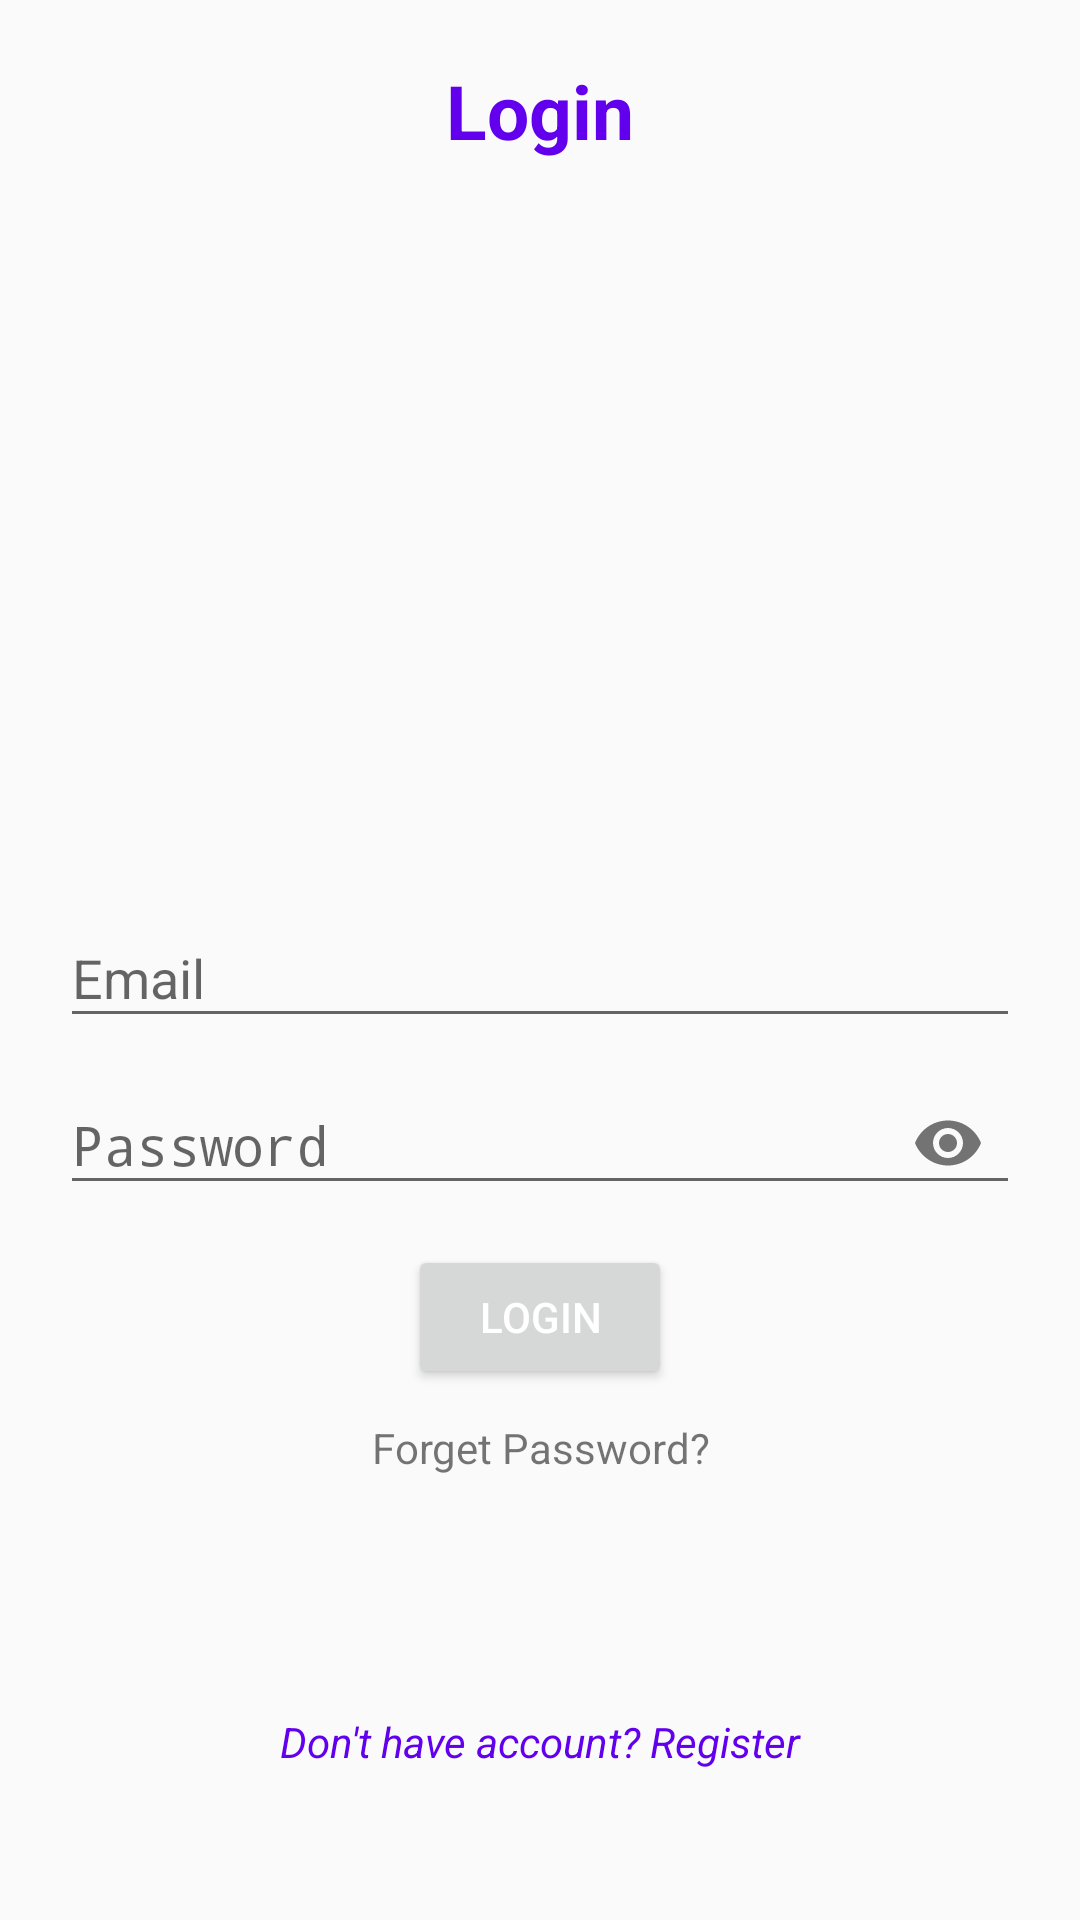

The Android layout XML behind this screen, and the referenced resources:
<!-- AndroidManifest.xml: application theme AppTheme -->
<!-- res/layout/activity_login.xml -->
<?xml version="1.0" encoding="utf-8"?>
<RelativeLayout xmlns:android="http://schemas.android.com/apk/res/android"
    xmlns:app="http://schemas.android.com/apk/res-auto"
    xmlns:tools="http://schemas.android.com/tools"
    android:layout_width="match_parent"
    android:layout_height="match_parent"
    tools:context=".LoginActivity"
    android:padding="20dp">

    <androidx.appcompat.widget.AppCompatTextView
        android:layout_width="match_parent"
        android:layout_height="wrap_content"
        android:text="Login"
        android:textStyle="bold"
        android:textColor="@color/colorPrimary"
        android:textSize="25dp"
        android:textAlignment="center"/>

    //input email
    <com.google.android.material.textfield.TextInputLayout
        android:id="@+id/emailTIL"
        android:layout_width="match_parent"
        android:layout_height="wrap_content"
        android:layout_centerHorizontal="true"
        android:layout_centerVertical="true">

        <EditText
            android:id="@+id/emailEt"
            android:inputType="textEmailAddress"
            android:hint="Email"
            android:layout_width="match_parent"
            android:layout_height="wrap_content"/>

    </com.google.android.material.textfield.TextInputLayout>


    //input password
    <com.google.android.material.textfield.TextInputLayout
        android:id="@+id/passwordTIL"
        android:layout_width="match_parent"
        android:layout_height="wrap_content"
        android:layout_centerHorizontal="true"
        android:layout_centerVertical="true"
        android:layout_below="@id/emailTIL"
        app:passwordToggleEnabled="true">

        <EditText
            android:id="@+id/passwordEt"
            android:inputType="textPassword"
            android:hint="Password"
            android:layout_width="match_parent"
            android:layout_height="wrap_content"/>

    </com.google.android.material.textfield.TextInputLayout>

    <TextView
        android:id="@+id/recoverPassTV"
        android:layout_width="match_parent"
        android:layout_height="wrap_content"
        android:text="Forget Password?"
        android:layout_centerVertical="true"
        android:layout_centerHorizontal="true"
        android:textAlignment="center"
        android:layout_below="@id/loginBtn"
        android:layout_marginTop="10dp"/>
    //button
    <Button
        android:id="@+id/loginBtn"
        android:text="Login"
        style="@style/TextAppearance.AppCompat.Widget.Button.Colored"
        android:layout_centerHorizontal="true"
        android:layout_marginTop="10dp"
        android:layout_width="wrap_content"
        android:layout_height="wrap_content"
        android:layout_below="@id/passwordTIL"/>


    //click to Register Activity
    <TextView
        android:id="@+id/dontthave_accountTV"
        android:text="Don't have account? Register"
       android:layout_alignParentBottom="true"
        android:layout_marginBottom="30dp"
        android:textAlignment="center"
        android:textStyle="italic"
        android:textColor="@color/colorPrimary"
        android:layout_width="match_parent"
        android:layout_height="wrap_content"/>

</RelativeLayout>
<!-- resources referenced by this layout -->
<resources>
  <style name="AppTheme" parent="Theme.AppCompat.Light.DarkActionBar">
          
          <item name="colorPrimary">@color/colorPrimary</item>
          <item name="colorPrimaryDark">@color/colorPrimaryDark</item>
          <item name="colorAccent">@color/colorAccent</item>
      </style>
  <!-- not gathered from this repository: default colours our renderer supplied (Android Studio template values) -->
  <color name="colorPrimary">#FF6200EE</color>
  <color name="colorPrimaryDark">#FF3700B3</color>
  <color name="colorAccent">#FF03DAC5</color>
</resources>
